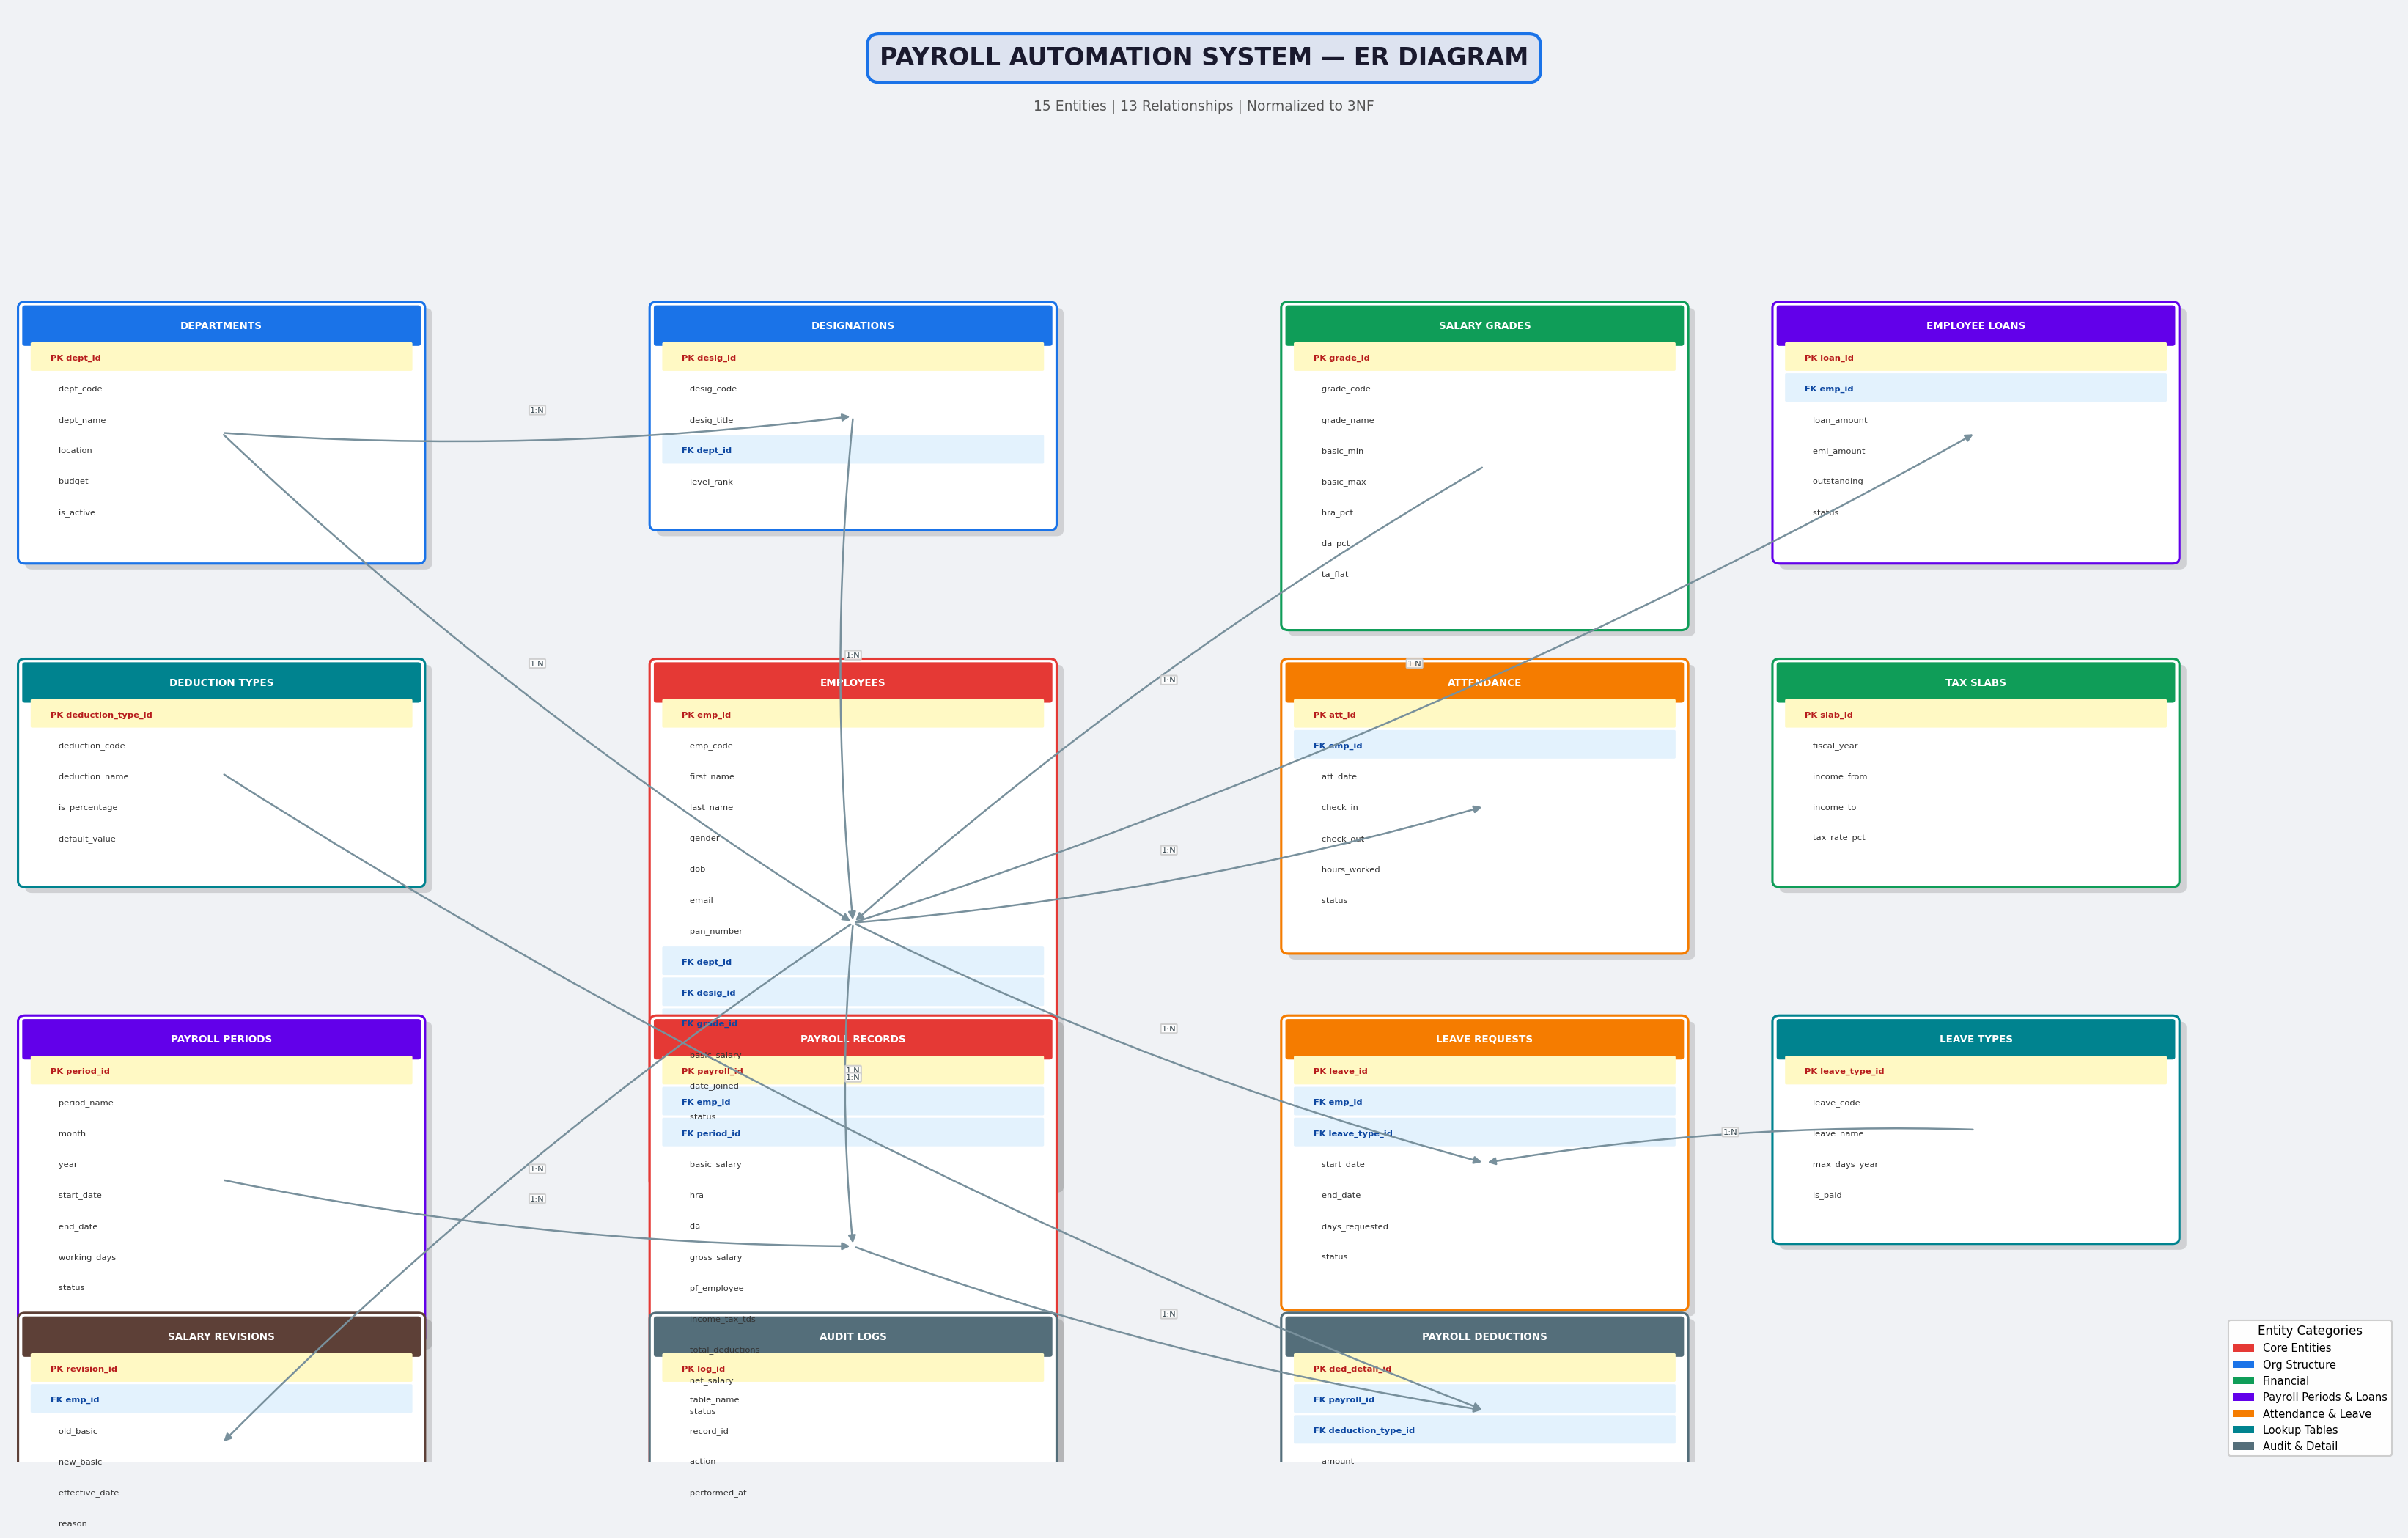

Here is the Python script that generated this plot:
"""
ER Diagram Generator for Payroll Automation System
Uses matplotlib to render an Entity-Relationship diagram
"""
import os
import sys

BASE_DIR = os.path.dirname(os.path.dirname(os.path.abspath(__file__)))
sys.path.insert(0, BASE_DIR)

try:
    import matplotlib
    matplotlib.use("Agg")
    import matplotlib.pyplot as plt
    import matplotlib.patches as mpatches
    from matplotlib.patches import FancyBboxPatch, FancyArrowPatch
    HAS_MPL = True
except ImportError:
    HAS_MPL = False


ENTITIES = {
    "departments": {
        "pos": (1.0, 8.5),
        "color": "#1a73e8",
        "attrs": ["PK dept_id", "dept_code", "dept_name", "location", "budget", "is_active"]
    },
    "designations": {
        "pos": (5.5, 8.5),
        "color": "#1a73e8",
        "attrs": ["PK desig_id", "desig_code", "desig_title", "FK dept_id", "level_rank"]
    },
    "salary_grades": {
        "pos": (10.0, 8.5),
        "color": "#0f9d58",
        "attrs": ["PK grade_id", "grade_code", "grade_name", "basic_min", "basic_max",
                  "hra_pct", "da_pct", "ta_flat"]
    },
    "employees": {
        "pos": (5.5, 5.5),
        "color": "#e53935",
        "attrs": ["PK emp_id", "emp_code", "first_name", "last_name", "gender", "dob",
                  "email", "pan_number", "FK dept_id", "FK desig_id", "FK grade_id",
                  "basic_salary", "date_joined", "status"]
    },
    "payroll_periods": {
        "pos": (1.0, 2.5),
        "color": "#6200ea",
        "attrs": ["PK period_id", "period_name", "month", "year",
                  "start_date", "end_date", "working_days", "status"]
    },
    "payroll_records": {
        "pos": (5.5, 2.5),
        "color": "#e53935",
        "attrs": ["PK payroll_id", "FK emp_id", "FK period_id", "basic_salary",
                  "hra", "da", "gross_salary", "pf_employee", "income_tax_tds",
                  "total_deductions", "net_salary", "status"]
    },
    "attendance": {
        "pos": (10.0, 5.5),
        "color": "#f57c00",
        "attrs": ["PK att_id", "FK emp_id", "att_date", "check_in",
                  "check_out", "hours_worked", "status"]
    },
    "leave_requests": {
        "pos": (10.0, 2.5),
        "color": "#f57c00",
        "attrs": ["PK leave_id", "FK emp_id", "FK leave_type_id",
                  "start_date", "end_date", "days_requested", "status"]
    },
    "leave_types": {
        "pos": (13.5, 2.5),
        "color": "#00838f",
        "attrs": ["PK leave_type_id", "leave_code", "leave_name",
                  "max_days_year", "is_paid"]
    },
    "deduction_types": {
        "pos": (1.0, 5.5),
        "color": "#00838f",
        "attrs": ["PK deduction_type_id", "deduction_code", "deduction_name",
                  "is_percentage", "default_value"]
    },
    "tax_slabs": {
        "pos": (13.5, 5.5),
        "color": "#0f9d58",
        "attrs": ["PK slab_id", "fiscal_year", "income_from",
                  "income_to", "tax_rate_pct"]
    },
    "employee_loans": {
        "pos": (13.5, 8.5),
        "color": "#6200ea",
        "attrs": ["PK loan_id", "FK emp_id", "loan_amount",
                  "emi_amount", "outstanding", "status"]
    },
    "salary_revisions": {
        "pos": (1.0, 0.0),
        "color": "#5d4037",
        "attrs": ["PK revision_id", "FK emp_id", "old_basic",
                  "new_basic", "effective_date", "reason"]
    },
    "audit_logs": {
        "pos": (5.5, 0.0),
        "color": "#546e7a",
        "attrs": ["PK log_id", "table_name", "record_id",
                  "action", "performed_at"]
    },
    "payroll_deductions": {
        "pos": (10.0, 0.0),
        "color": "#546e7a",
        "attrs": ["PK ded_detail_id", "FK payroll_id",
                  "FK deduction_type_id", "amount"]
    },
}

RELATIONSHIPS = [
    ("departments",    "designations",      "1:N"),
    ("departments",    "employees",         "1:N"),
    ("designations",   "employees",         "1:N"),
    ("salary_grades",  "employees",         "1:N"),
    ("employees",      "payroll_records",   "1:N"),
    ("employees",      "attendance",        "1:N"),
    ("employees",      "leave_requests",    "1:N"),
    ("employees",      "employee_loans",    "1:N"),
    ("employees",      "salary_revisions",  "1:N"),
    ("payroll_periods","payroll_records",   "1:N"),
    ("payroll_records","payroll_deductions","1:N"),
    ("deduction_types","payroll_deductions","1:N"),
    ("leave_types",    "leave_requests",    "1:N"),
]


def generate_er_diagram(output_path: str = None) -> str:
    if not HAS_MPL:
        return "matplotlib not installed. Run: pip install matplotlib"

    if output_path is None:
        output_path = os.path.join(BASE_DIR, "diagrams", "er_diagram.png")
    os.makedirs(os.path.dirname(output_path), exist_ok=True)

    fig, ax = plt.subplots(1, 1, figsize=(22, 14))
    ax.set_xlim(-0.5, 16.5)
    ax.set_ylim(-1.2, 11.0)
    ax.set_facecolor("#f8f9fa")
    fig.patch.set_facecolor("#f0f2f5")
    ax.axis("off")

    # Draw title
    ax.text(8, 10.6, "PAYROLL AUTOMATION SYSTEM — ER DIAGRAM",
            ha="center", va="center", fontsize=16, fontweight="bold",
            color="#1a1a2e",
            bbox=dict(boxstyle="round,pad=0.5", facecolor="#dde3f0", edgecolor="#1a73e8", linewidth=2))

    ax.text(8, 10.2, "15 Entities | 13 Relationships | Normalized to 3NF",
            ha="center", va="center", fontsize=9, color="#555")

    entity_centers = {}

    for name, info in ENTITIES.items():
        x, y = info["pos"]
        color = info["color"]
        attrs = info["attrs"]
        box_h = 0.28 * (len(attrs) + 1.5)
        box_w = 2.8

        # Shadow
        shadow = FancyBboxPatch((x - box_w/2 + 0.05, y - box_h - 0.05),
                                 box_w, box_h,
                                 boxstyle="round,pad=0.05",
                                 linewidth=0, facecolor="#00000022")
        ax.add_patch(shadow)

        # Entity box
        box = FancyBboxPatch((x - box_w/2, y - box_h),
                              box_w, box_h,
                              boxstyle="round,pad=0.05",
                              linewidth=1.5, edgecolor=color,
                              facecolor="white")
        ax.add_patch(box)

        # Header
        header = FancyBboxPatch((x - box_w/2, y - 0.3),
                                 box_w, 0.3,
                                 boxstyle="round,pad=0.02",
                                 linewidth=0, facecolor=color)
        ax.add_patch(header)

        ax.text(x, y - 0.15, name.upper().replace("_", " "),
                ha="center", va="center", fontsize=6.5, fontweight="bold",
                color="white")

        for j, attr in enumerate(attrs):
            ay = y - 0.42 - j * 0.26
            is_pk = attr.startswith("PK ")
            is_fk = attr.startswith("FK ")
            disp  = attr[3:] if (is_pk or is_fk) else attr
            prefix = "🔑" if is_pk else ("🔗" if is_fk else "  ")
            fc = "#fff9c4" if is_pk else ("#e3f2fd" if is_fk else "white")

            if is_pk or is_fk:
                ax.add_patch(FancyBboxPatch(
                    (x - box_w/2 + 0.05, ay - 0.10),
                    box_w - 0.1, 0.22,
                    boxstyle="round,pad=0.01",
                    linewidth=0, facecolor=fc
                ))

            ax.text(x - box_w/2 + 0.18, ay,
                    f"{'PK' if is_pk else 'FK' if is_fk else '  '} {disp}",
                    ha="left", va="center", fontsize=5.5,
                    color="#b71c1c" if is_pk else ("#0d47a1" if is_fk else "#333"),
                    fontweight="bold" if (is_pk or is_fk) else "normal")

        entity_centers[name] = (x, y - box_h / 2)

    # Draw relationships
    for src, tgt, card in RELATIONSHIPS:
        if src not in entity_centers or tgt not in entity_centers:
            continue
        sx, sy = entity_centers[src]
        tx, ty = entity_centers[tgt]
        ax.annotate("",
            xy=(tx, ty), xytext=(sx, sy),
            arrowprops=dict(
                arrowstyle="-|>",
                color="#78909c",
                lw=1.2,
                connectionstyle="arc3,rad=0.05"
            ))
        mx, my = (sx + tx) / 2, (sy + ty) / 2
        ax.text(mx, my + 0.12, card,
                ha="center", va="center", fontsize=5.5,
                color="#37474f",
                bbox=dict(boxstyle="round,pad=0.1", facecolor="white", edgecolor="#ccc", alpha=0.9))

    # Legend
    legend_items = [
        mpatches.Patch(facecolor="#e53935", label="Core Entities"),
        mpatches.Patch(facecolor="#1a73e8", label="Org Structure"),
        mpatches.Patch(facecolor="#0f9d58", label="Financial"),
        mpatches.Patch(facecolor="#6200ea", label="Payroll Periods & Loans"),
        mpatches.Patch(facecolor="#f57c00", label="Attendance & Leave"),
        mpatches.Patch(facecolor="#00838f", label="Lookup Tables"),
        mpatches.Patch(facecolor="#546e7a", label="Audit & Detail"),
    ]
    ax.legend(handles=legend_items, loc="lower right",
              fontsize=7, title="Entity Categories",
              title_fontsize=8, framealpha=0.95)

    plt.tight_layout()
    plt.savefig(output_path, dpi=150, bbox_inches="tight",
                facecolor=fig.get_facecolor())
    plt.close()

    return output_path


if __name__ == "__main__":
    path = generate_er_diagram()
    print(f"[✓] ER Diagram saved to: {path}")
